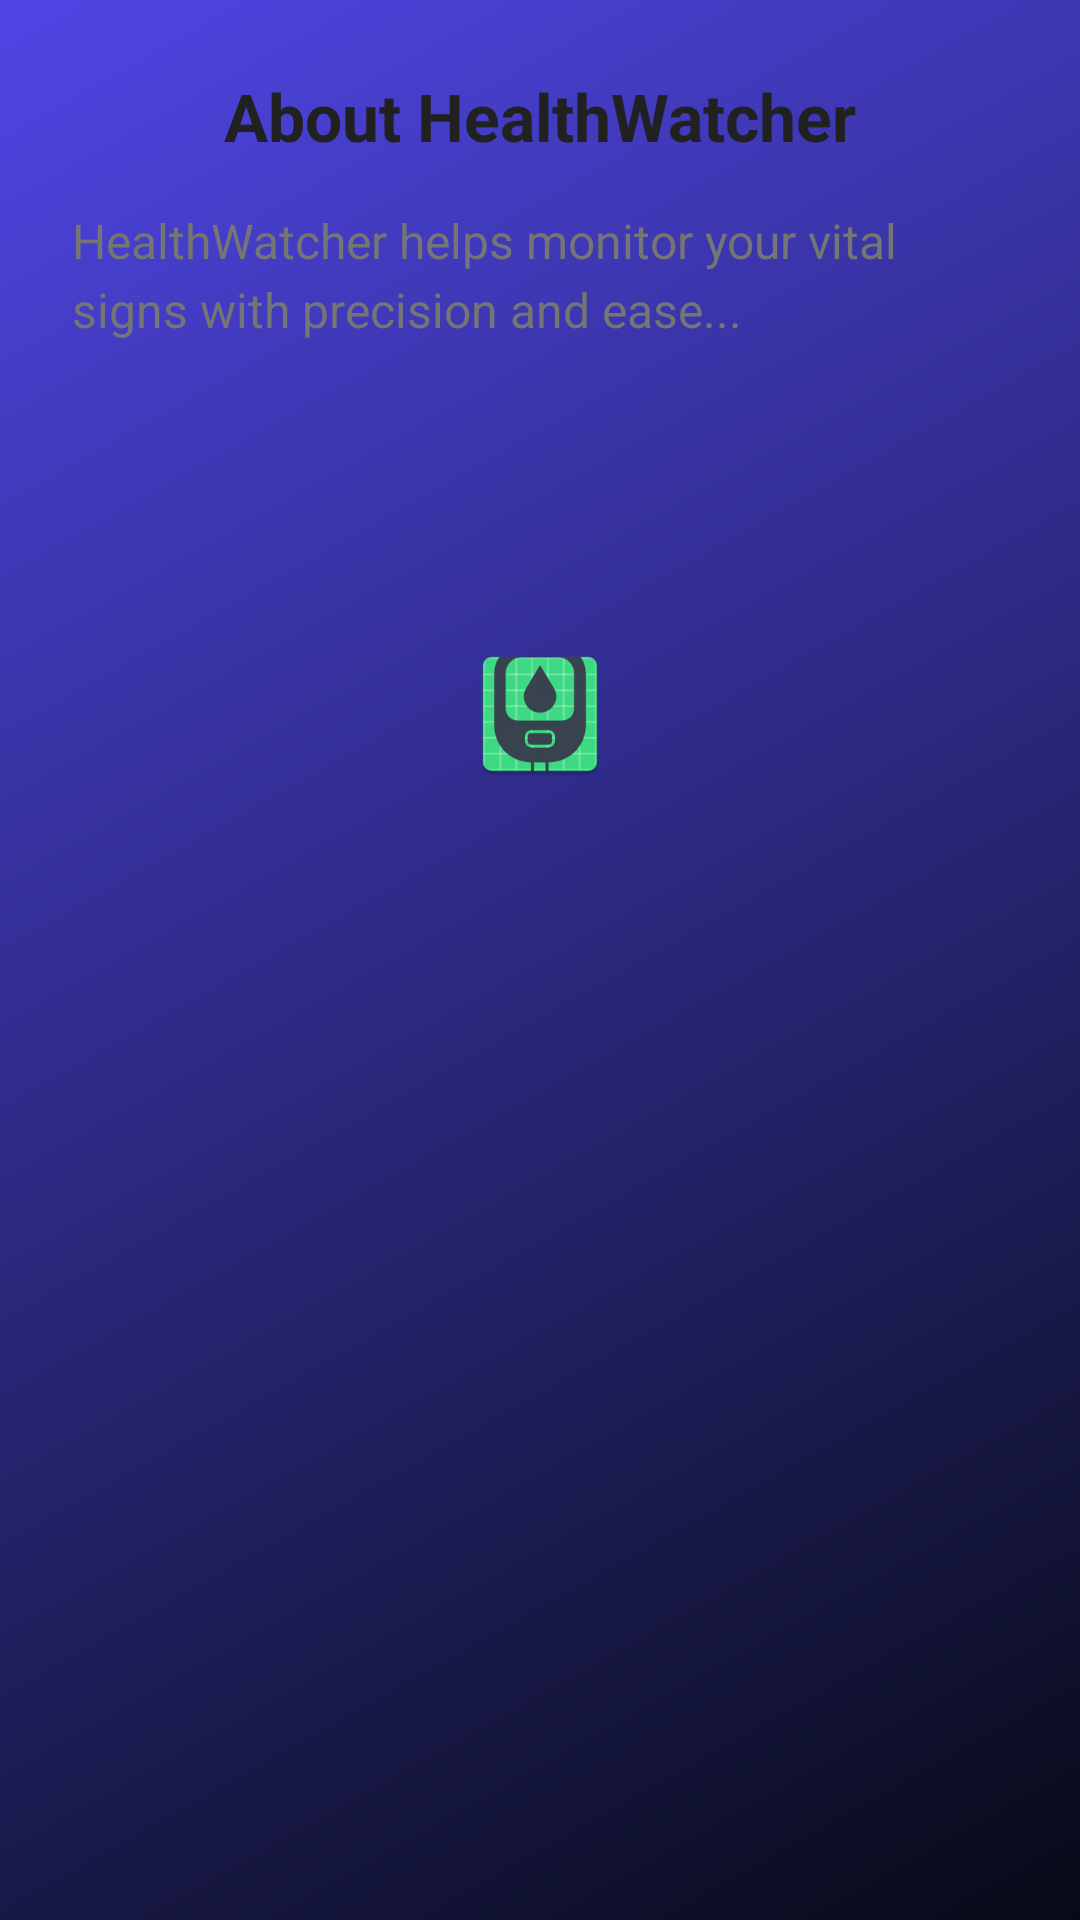

This screen was rendered from an Android layout file. Write that file and the resources it references.
<!-- AndroidManifest.xml: application theme AppTheme -->
<!-- res/layout/activity_about_app.xml -->
<?xml version="1.0" encoding="utf-8"?>
<ScrollView xmlns:android="http://schemas.android.com/apk/res/android"
    android:layout_width="match_parent"
    android:layout_height="match_parent"
    android:background="@drawable/gradient_anim"
    android:padding="24dp">

    <LinearLayout
        android:layout_width="match_parent"
        android:layout_height="wrap_content"
        android:orientation="vertical"
        android:gravity="center_horizontal">

        <TextView
            android:id="@+id/textViewAboutTitle"
            android:layout_width="wrap_content"
            android:layout_height="wrap_content"
            android:text="About HealthWatcher"
            android:textSize="22sp"
            android:textStyle="bold"
            android:textColor="@color/textPrimary"
            android:layout_marginBottom="16dp"/>

        <TextView
            android:id="@+id/textViewAboutContent"
            android:layout_width="match_parent"
            android:layout_height="wrap_content"
            android:text="HealthWatcher helps monitor your vital signs with precision and ease..."
            android:textColor="@color/textSecondary"
            android:textSize="16sp"
            android:lineSpacingExtra="4dp"
            android:gravity="start"/>

        <ImageView
            android:id="@+id/imageViewAbout"
            android:layout_width="200dp"
            android:layout_height="200dp"
            android:layout_marginTop="24dp"
            android:src="@mipmap/ic_launcher"
            android:scaleType="centerInside"/>
    </LinearLayout>
</ScrollView>
<!-- resources referenced by this layout -->
<resources>
  <color name="textPrimary">#212121</color>
  <color name="textSecondary">#757575</color>
  <!-- drawable gradient_anim (drawable) -->
  <animation-list xmlns:android="http://schemas.android.com/apk/res/android"
      android:oneshot="false">
  
      
      <item
          android:drawable="@drawable/gradient_4"
          android:duration="5000"/>
  
      
      <item
          android:drawable="@drawable/gradient_1"
          android:duration="7000"/>
  
      <item
          android:drawable="@drawable/gradient_2"
          android:duration="7000"/>
  
      <item
          android:drawable="@drawable/gradient_3"
          android:duration="7000"/>
  
  </animation-list>
  <!-- mipmap ic_launcher: webp bitmap (mipmap-xhdpi, 4444 bytes) -->
  <style name="AppTheme" parent="Theme.MaterialComponents.DayNight.NoActionBar">
          
          <item name="colorPrimary">@color/colorPrimary</item>
          <item name="colorPrimaryVariant">@color/colorPrimaryDark</item>
          <item name="colorSecondary">@color/colorAccent</item>
  
          
          <item name="android:statusBarColor">@color/statusBarColor</item>
          <item name="android:navigationBarColor">@color/navigationBarColor</item>
  
          
          <item name="android:windowBackground">@color/loginBackground</item>
  
          
          <item name="textInputStyle">@style/GlassTextInput</item>
      </style>
  <!-- drawable gradient_4 (drawable) -->
  <shape xmlns:android="http://schemas.android.com/apk/res/android">
      <gradient
          android:angle="135"
          android:startColor="#070A16"
          android:endColor="#4F46E5"/>
  </shape>
  <!-- drawable gradient_1 (drawable) -->
  <shape xmlns:android="http://schemas.android.com/apk/res/android">
      <gradient
          android:startColor="#0B1020"
          android:endColor="#1A1F3C"
          android:angle="270"/>
  </shape>
  <!-- drawable gradient_2 (drawable) -->
  <shape xmlns:android="http://schemas.android.com/apk/res/android">
      <gradient
          android:startColor="#1A1F3C"
          android:endColor="#3B2C5F"
          android:angle="270"/>
  </shape>
  <!-- drawable gradient_3 (drawable) -->
  <shape xmlns:android="http://schemas.android.com/apk/res/android">
      <gradient
          android:startColor="#3B2C5F"
          android:endColor="#0B1020"
          android:angle="270"/>
  </shape>
  <color name="colorPrimary">#3DDC84</color>
  <color name="colorPrimaryDark">#2B7A57</color>
  <color name="colorAccent">#FF9800</color>
  <color name="statusBarColor">#2B7A57</color>
  <color name="navigationBarColor">#3DDC84</color>
  <color name="loginBackground">#0D1B2A</color>
  <style name="GlassTextInput" parent="Widget.MaterialComponents.TextInputLayout.OutlinedBox">
          <item name="boxBackgroundMode">outline</item>
          <item name="boxBackgroundColor">@android:color/transparent</item>
          <item name="boxStrokeColor">@android:color/transparent</item>
          <item name="boxCornerRadiusTopStart">14dp</item>
          <item name="boxCornerRadiusTopEnd">14dp</item>
          <item name="boxCornerRadiusBottomStart">14dp</item>
          <item name="boxCornerRadiusBottomEnd">14dp</item>
          <item name="hintTextColor">@android:color/white</item>
      </style>
</resources>
